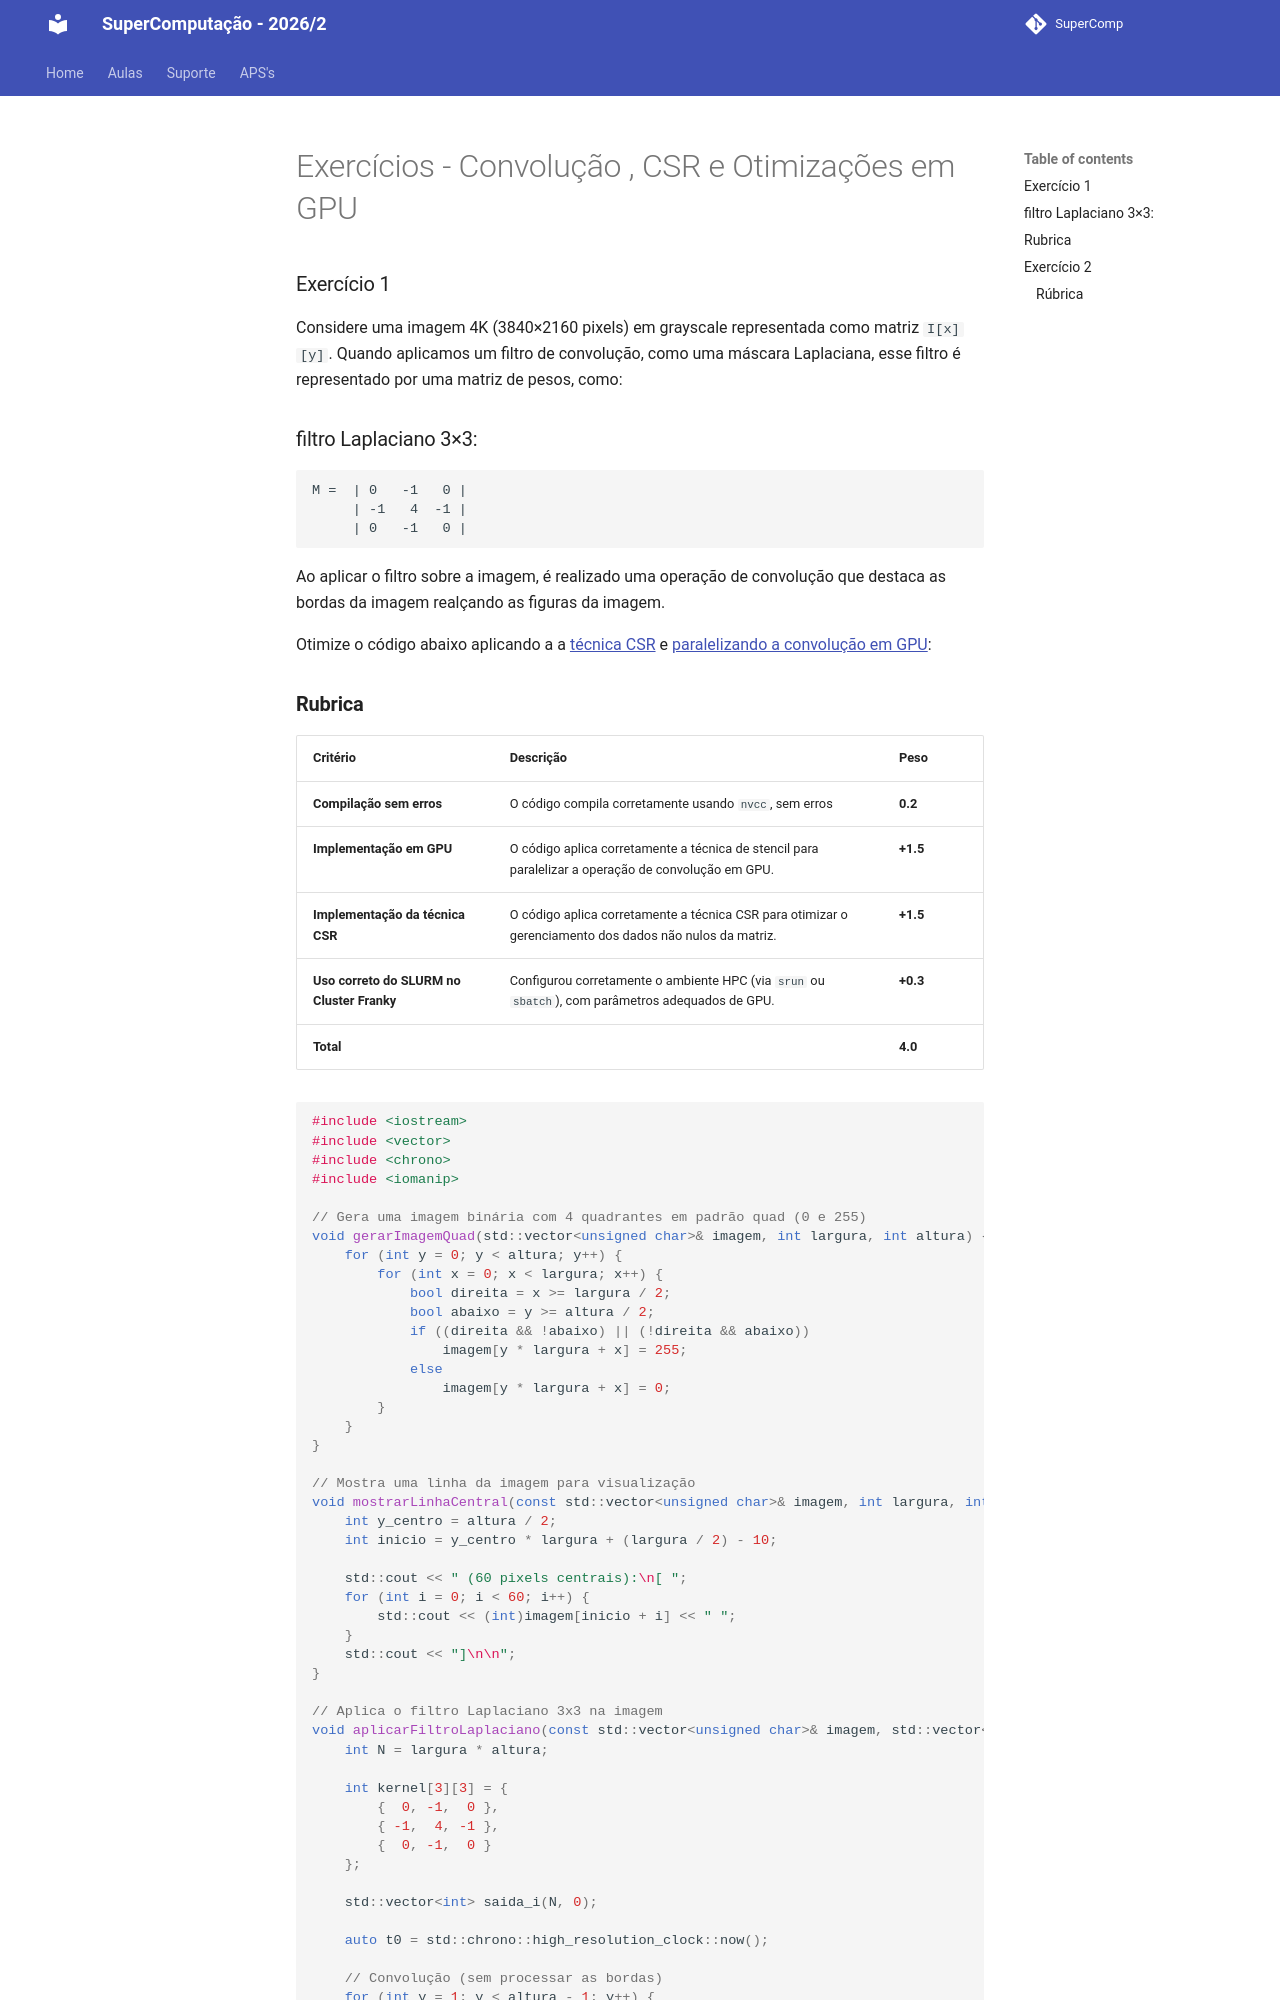

repository: Insper/supercomp · page: aulas/aula20/index_old/index.html · generator: mkdocs

# Exercícios - Convolução , CSR e Otimizações em GPU

### Exercício 1

Considere uma imagem 4K (3840×2160 pixels) em grayscale representada como matriz `I[x][y]`.
Quando aplicamos um filtro de convolução, como uma máscara Laplaciana, esse filtro é representado por uma matriz de pesos, como:

### filtro Laplaciano 3×3:

```
M =  | 0   -1   0 |
     | -1   4  -1 |
     | 0   -1   0 |

```

Ao aplicar o filtro sobre a imagem, é realizado uma operação de convolução que destaca as bordas da imagem realçando as figuras da imagem.


Otimize o código abaixo aplicando a a [técnica CSR](../aula17/index.md) e [paralelizando a convolução em GPU](../aula15/index.md):
